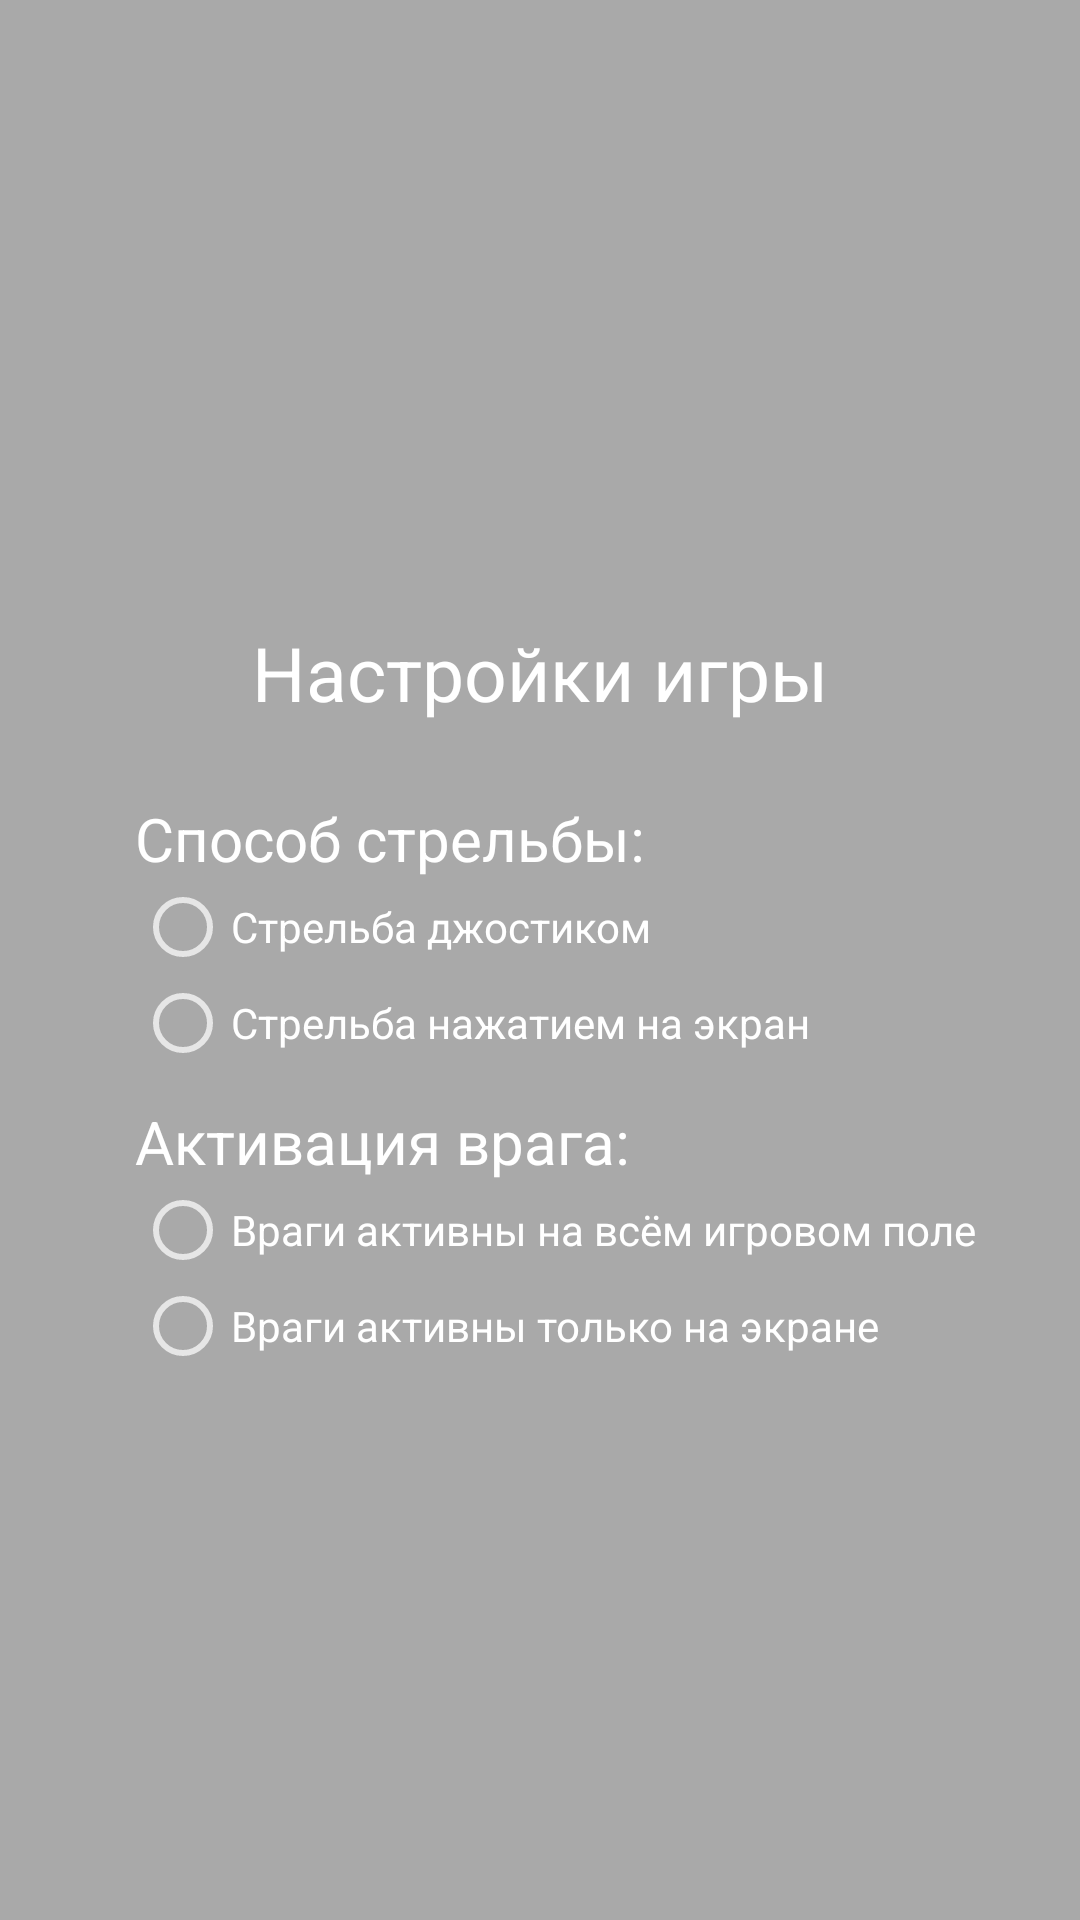

Write the Android layout XML for this screen, with the resource values it uses.
<!-- AndroidManifest.xml: application theme AppTheme -->
<!-- res/layout/activity_game_setting_window.xml -->
<?xml version="1.0" encoding="utf-8"?>
<android.support.constraint.ConstraintLayout
    xmlns:android="http://schemas.android.com/apk/res/android"
    xmlns:app="http://schemas.android.com/apk/res-auto"
    xmlns:tools="http://schemas.android.com/tools"
    android:layout_width="match_parent"
    android:layout_height="match_parent"
    tools:context="wordcreators.avoid2.AllSettingsWindow.GameSettingWindow"
    android:background="@color/backgroundMenu"
    android:orientation="vertical">

    <LinearLayout
        android:id="@+id/gameSettingGame"
        android:layout_width="match_parent"
        android:layout_height="match_parent"
        android:orientation="horizontal" />

    <LinearLayout
        android:layout_width="wrap_content"
        android:layout_height="wrap_content"
        android:orientation="vertical"
        app:layout_constraintTop_toTopOf="parent"
        app:layout_constraintLeft_toLeftOf="parent"
        app:layout_constraintRight_toRightOf="parent"
        app:layout_constraintBottom_toBottomOf="parent">

        <TextView
            android:layout_width="wrap_content"
            android:layout_height="wrap_content"
            android:textColor="@color/white"
            android:layout_gravity="center"
            android:textSize="@dimen/sizeName"
            android:text="@string/settingControlsTextView"
            android:layout_marginTop="@dimen/marginName"
            android:layout_marginBottom="@dimen/marginName"/>

        <TextView
            android:layout_width="wrap_content"
            android:layout_height="wrap_content"
            android:textColor="@color/white"
            android:text="@string/controlFire"
            android:layout_marginLeft="@dimen/marginStandart"
            android:textSize="@dimen/sizeDifficultyText" />

        <RadioGroup
            android:layout_width="wrap_content"
            android:textColor="@color/white"
            android:layout_height="wrap_content">

            <RadioButton
                android:id="@+id/standartFireRadioButton"
                android:onClick="standartTextureRadioButton"
                android:layout_width="wrap_content"
                android:layout_height="wrap_content"
                android:text="@string/joystickFire"
                android:layout_marginLeft="@dimen/marginStandart" />

            <RadioButton
                android:id="@+id/touchFireRadioButton"
                android:onClick="touchFireRadioButton"
                android:layout_width="wrap_content"
                android:layout_height="wrap_content"
                android:text="@string/touchFire"
                android:layout_marginLeft="@dimen/marginStandart"/>
        </RadioGroup>

        <TextView
            android:layout_width="wrap_content"
            android:layout_height="wrap_content"
            android:textColor="@color/white"
            android:text="@string/updateObj"
            android:layout_marginTop="@dimen/marginStandart"
            android:layout_marginLeft="@dimen/marginStandart"
            android:textSize="@dimen/sizeDifficultyText" />

        <RadioGroup
            android:layout_width="wrap_content"
            android:layout_height="wrap_content"
            android:textColor="@color/white">

            <RadioButton
                android:id="@+id/updateAllEnemyRadioButton"
                android:onClick="updateAllEnemyRadioButton"
                android:layout_width="wrap_content"
                android:layout_height="wrap_content"
                android:text="@string/updateAllEnemy"
                android:layout_marginLeft="@dimen/marginStandart"/>

            <RadioButton
                android:id="@+id/updateOnScreenEnemyRadioButton"
                android:onClick="updateOnScreenEnemyRadioButton"
                android:layout_width="wrap_content"
                android:layout_height="wrap_content"
                android:text="@string/updateOnScreenEnemy"
                android:layout_marginLeft="@dimen/marginStandart" />
        </RadioGroup>

    </LinearLayout>

</android.support.constraint.ConstraintLayout>
<!-- resources referenced by this layout -->
<resources>
  <color name="backgroundMenu">#A9A9A9</color>
  <color name="white">#ffffff</color>
  <dimen name="marginName">25dp</dimen>
  <dimen name="marginStandart">10dp</dimen>
  <dimen name="sizeDifficultyText">20sp</dimen>
  <dimen name="sizeName">25sp</dimen>
  <string name="controlFire">Способ стрельбы:</string>
  <string name="joystickFire">Стрельба джостиком</string>
  <string name="settingControlsTextView">Настройки игры</string>
  <string name="touchFire">Стрельба нажатием на экран</string>
  <string name="updateAllEnemy">Враги активны на всём игровом поле</string>
  <string name="updateObj">Активация врага:</string>
  <string name="updateOnScreenEnemy">Враги активны только на экране</string>
  <style name="AppTheme" parent="Theme.AppCompat.NoActionBar">
          
          <item name="colorPrimary">@color/topActivity</item>
          <item name="colorPrimaryDark">@color/topActivity</item>
          <item name="colorAccent">@color/white</item>
      </style>
  <color name="topActivity">#bc9874</color>
</resources>
